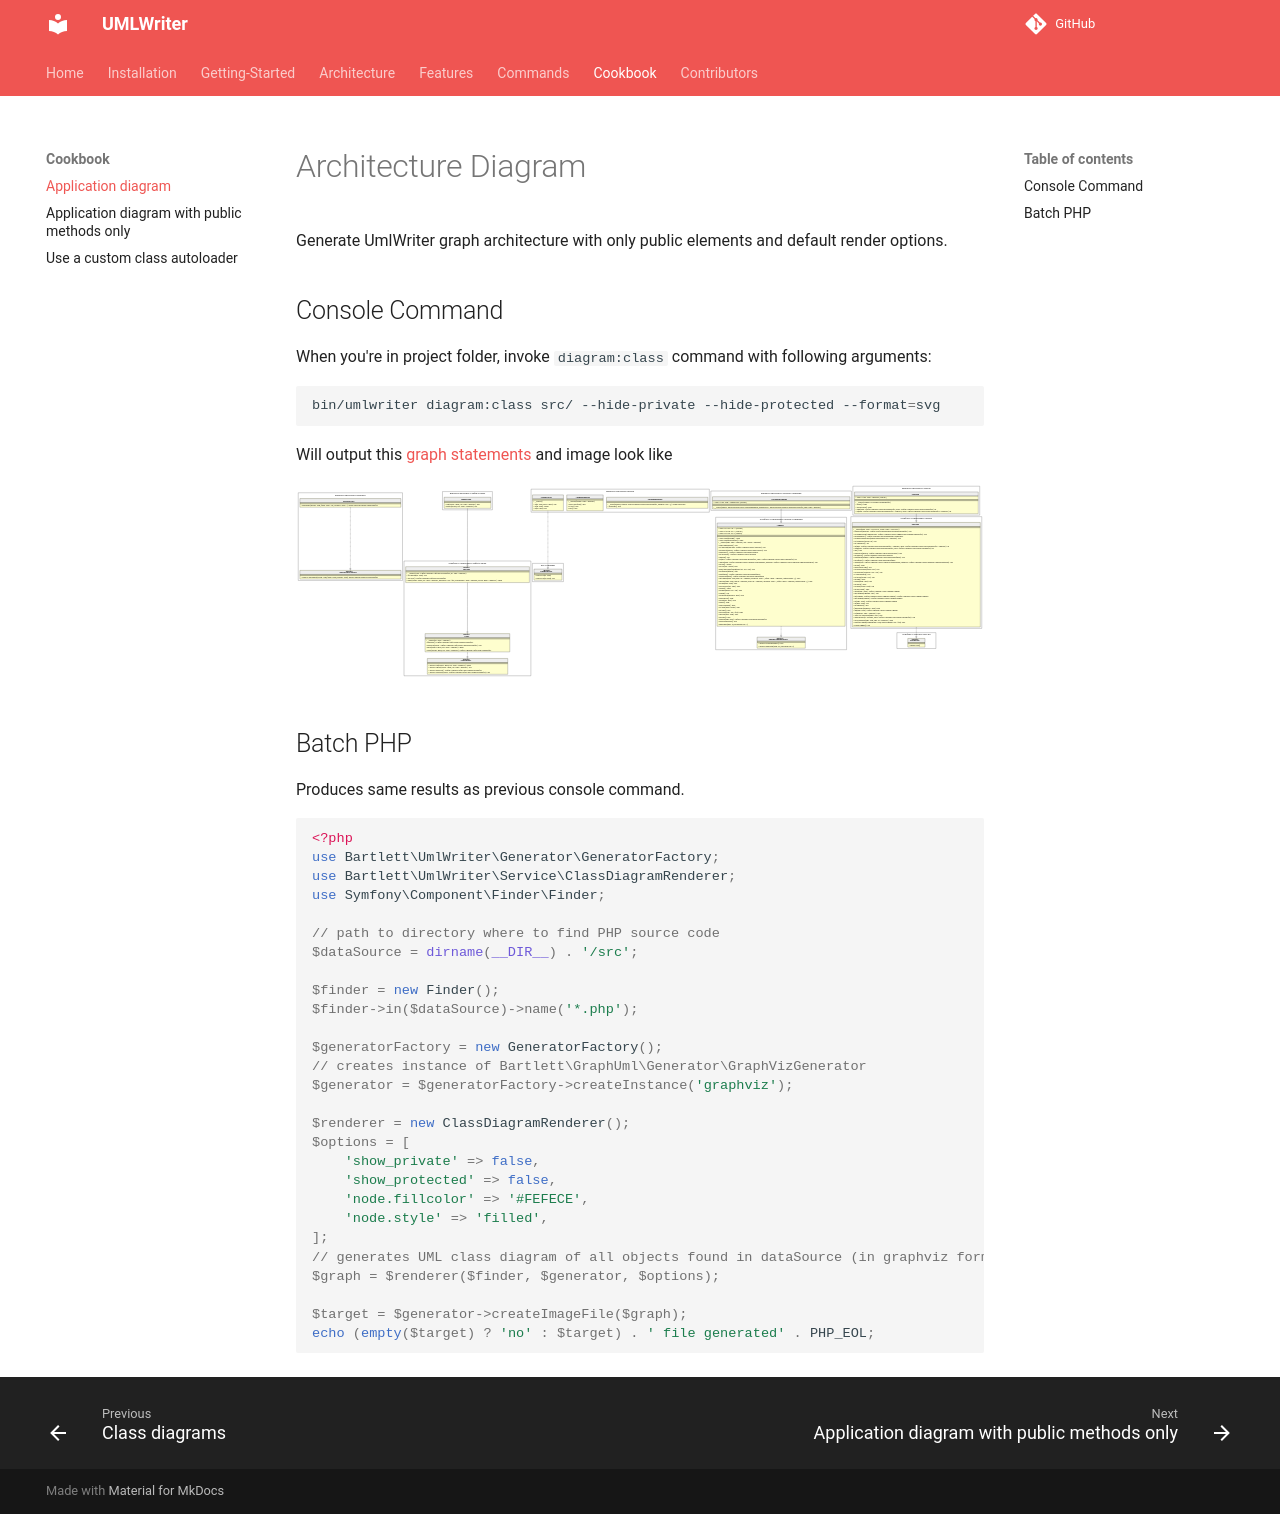

repository: llaville/umlwriter · page: 4.5/03_Cookbook/01_UmlWriter_public_architecture/index.html · generator: mkdocs

<!-- markdownlint-disable MD013 -->
# Architecture Diagram

Generate UmlWriter graph architecture with only public elements and default render options.

## Console Command

When you're in project folder, invoke `diagram:class` command with following arguments:

```bash
bin/umlwriter diagram:class src/ --hide-private --hide-protected --format=svg
```

Will output this [graph statements](../assets/images/public-architecture.html.gv) and image look like

![Graph UML Example](../assets/images/public-architecture.graphviz.svg)

## Batch PHP

Produces same results as previous console command.

```php
<?php
use Bartlett\UmlWriter\Generator\GeneratorFactory;
use Bartlett\UmlWriter\Service\ClassDiagramRenderer;
use Symfony\Component\Finder\Finder;

// path to directory where to find PHP source code
$dataSource = dirname(__DIR__) . '/src';

$finder = new Finder();
$finder->in($dataSource)->name('*.php');

$generatorFactory = new GeneratorFactory();
// creates instance of Bartlett\GraphUml\Generator\GraphVizGenerator
$generator = $generatorFactory->createInstance('graphviz');

$renderer = new ClassDiagramRenderer();
$options = [
    'show_private' => false,
    'show_protected' => false,
    'node.fillcolor' => '#FEFECE',
    'node.style' => 'filled',
];
// generates UML class diagram of all objects found in dataSource (in graphviz format)
$graph = $renderer($finder, $generator, $options);

$target = $generator->createImageFile($graph);
echo (empty($target) ? 'no' : $target) . ' file generated' . PHP_EOL;
```
